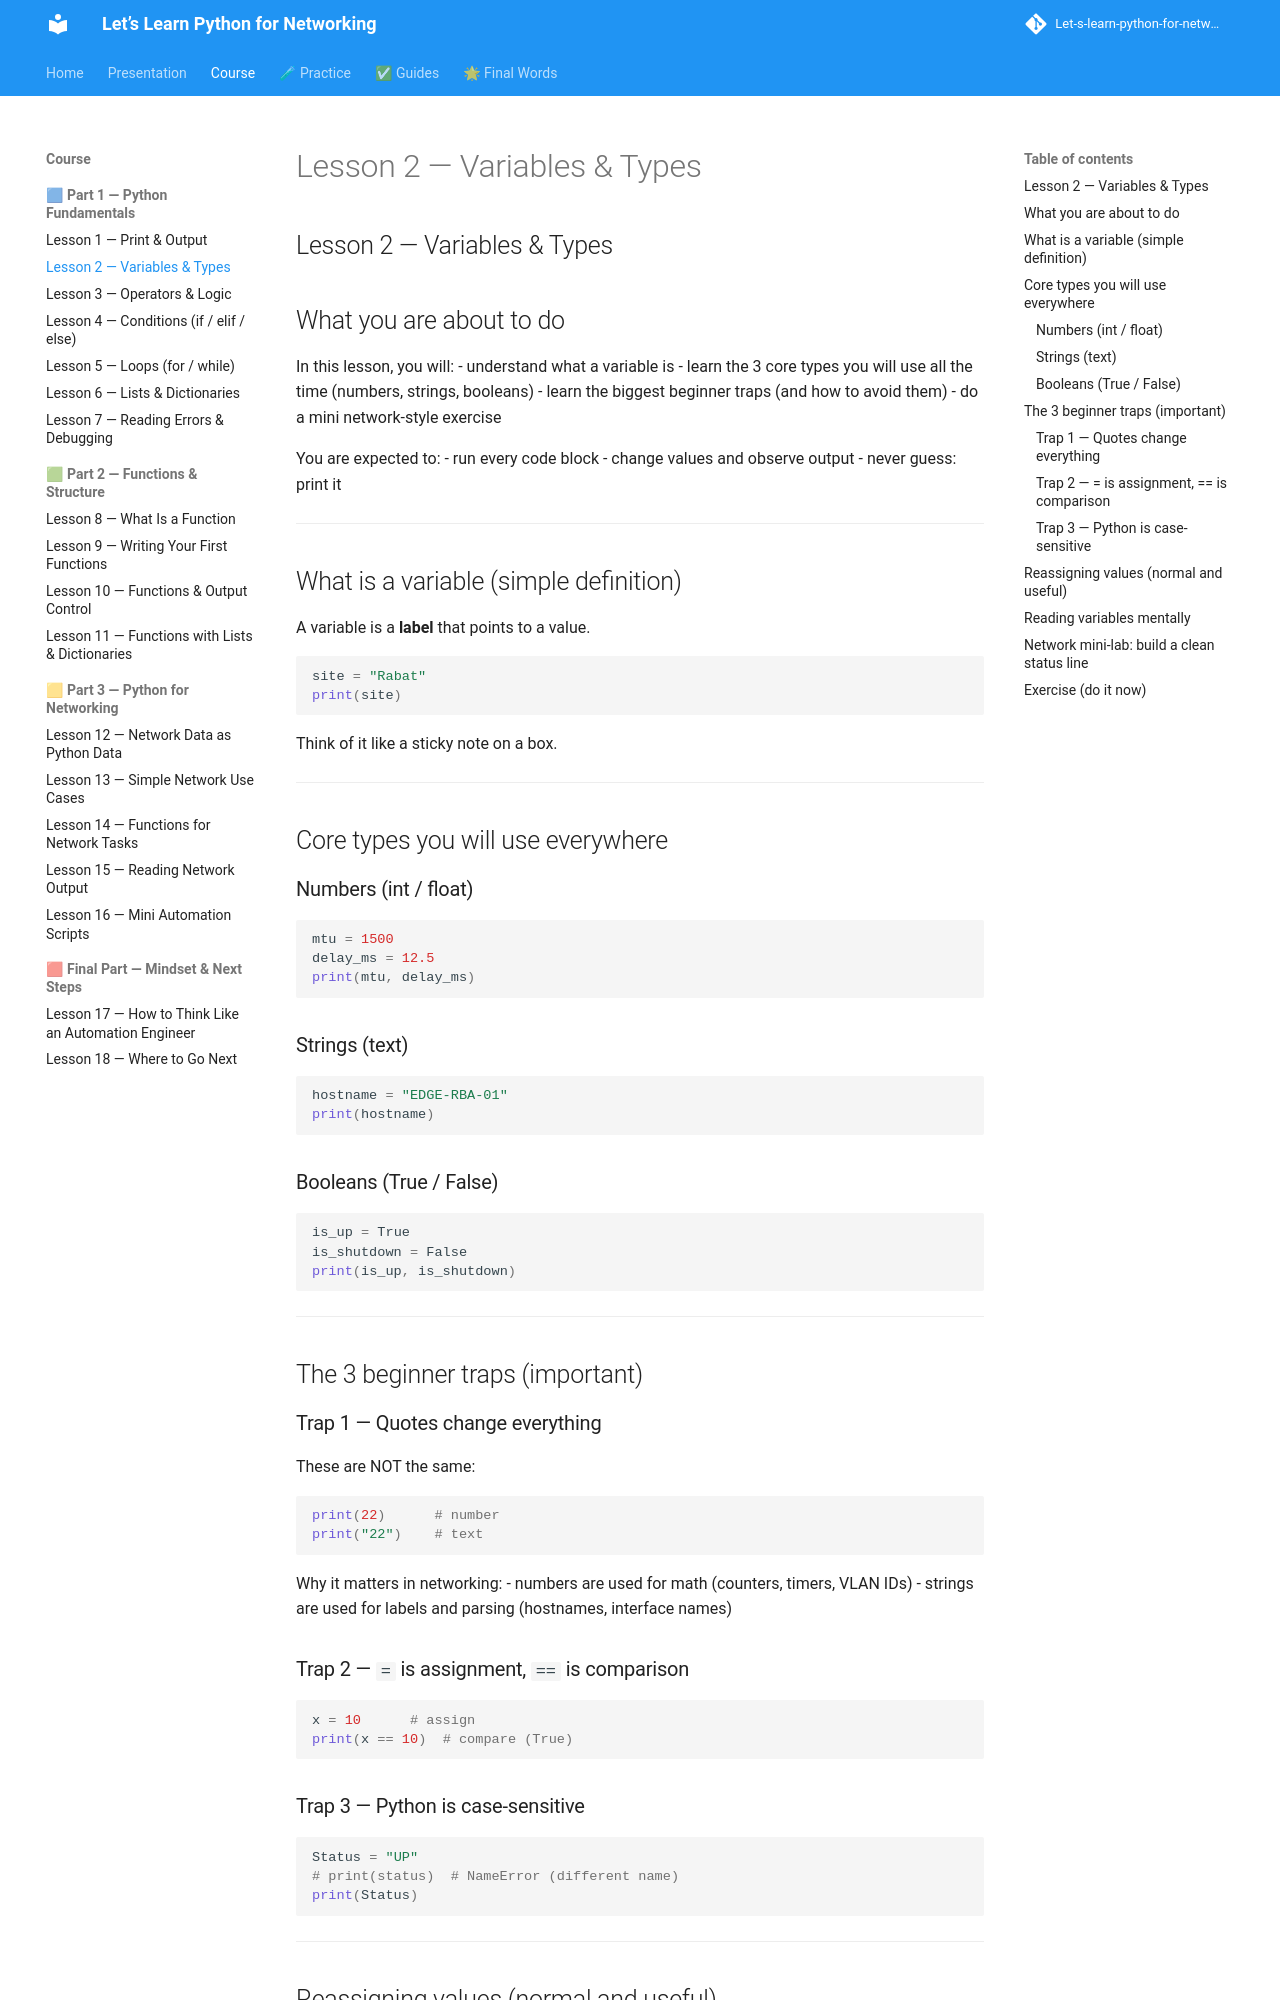

repository: badr385/Let-s-learn-python-for-networking · page: lessons/lesson-02-variables-types/index.html · generator: mkdocs

## Lesson 2 — Variables & Types

## What you are about to do

In this lesson, you will:
- understand what a variable is
- learn the 3 core types you will use all the time (numbers, strings, booleans)
- learn the biggest beginner traps (and how to avoid them)
- do a mini network-style exercise

You are expected to:
- run every code block
- change values and observe output
- never guess: print it

---

## What is a variable (simple definition)

A variable is a **label** that points to a value.

```py
site = "Rabat"
print(site)
```

Think of it like a sticky note on a box.

---

## Core types you will use everywhere

### Numbers (int / float)
```py
mtu = 1500
delay_ms = 12.5
print(mtu, delay_ms)
```

### Strings (text)
```py
hostname = "EDGE-RBA-01"
print(hostname)
```

### Booleans (True / False)
```py
is_up = True
is_shutdown = False
print(is_up, is_shutdown)
```

---

## The 3 beginner traps (important)

### Trap 1 — Quotes change everything
These are NOT the same:

```py
print(22)      # number
print("22")    # text
```

Why it matters in networking:
- numbers are used for math (counters, timers, VLAN IDs)
- strings are used for labels and parsing (hostnames, interface names)

### Trap 2 — `=` is assignment, `==` is comparison
```py
x = 10      # assign
print(x == 10)  # compare (True)
```

### Trap 3 — Python is case-sensitive
```py
Status = "UP"
# print(status)  # NameError (different name)
print(Status)
```

---
